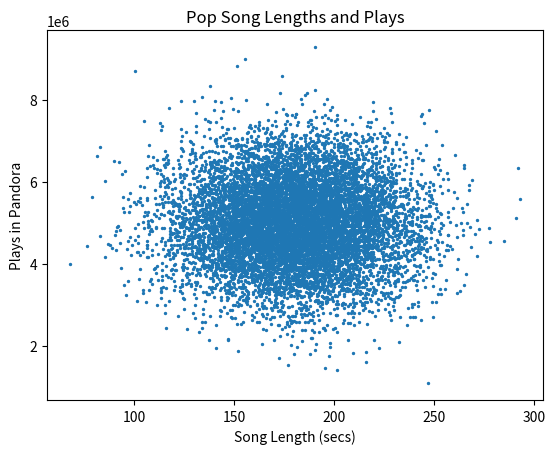
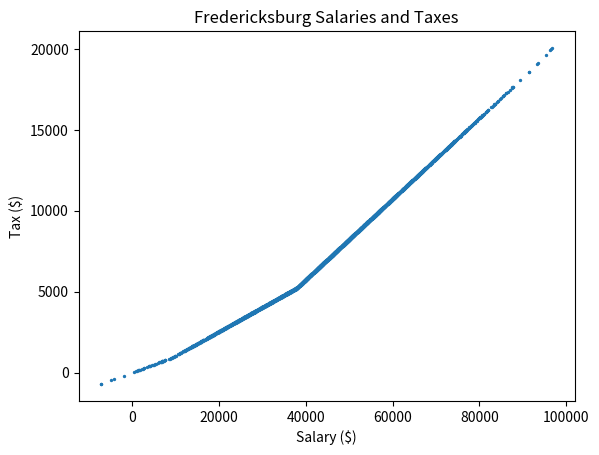
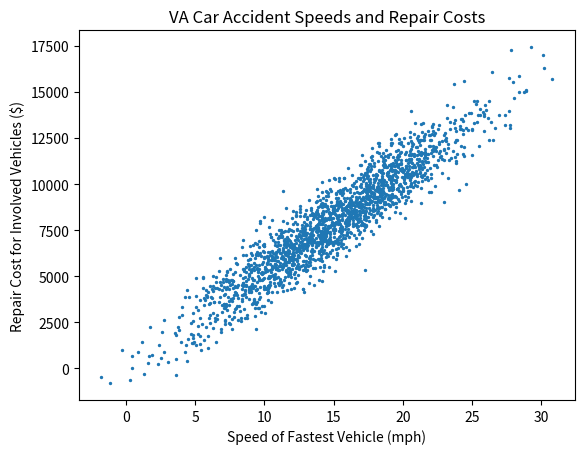

These figures' Python source, in order: (Note: this script raises an exception after producing the figures.)
# @author: sandra shtabnaya

import numpy as np
import matplotlib.pyplot as plt
import scipy.stats.stats
import pandas as pd
import json

# length 10000, with mean of 180 secs, standard deviation of 30 secs
song_lengths = np.random.normal(180,30,10000)

# length 10000, with mean of 5 mil, standard deviation of 1 mil
plays = np.random.normal(5000000,1000000,10000)

plt.scatter(song_lengths, plays,s=2)
plt.title('Pop Song Lengths and Plays')
plt.xlabel("Song Length (secs)")
plt.ylabel("Plays in Pandora")
plt.show()
plt.close()

def printPearsonTest(data1, data2):
    pearson_test = scipy.stats.stats.pearsonr(data1, data2)
    return "Pearson coefficient: " + str(pearson_test[0]) + ", p-value: " + str(pearson_test[1])

print("Song length and plays:\n" + printPearsonTest(song_lengths, plays))

# length 5093, with mean of 45,000, standard deviation of 15,000
salaries = np.random.normal(45000,15000,5093)

def calculateTax(salary):

    # tax bracket ranges
    ten_percent = 9325
    fifteen_percent = 37950 - 9326
    twenty_five_percent = 91900 - 37951
    twenty_eight_percent = 191650 - 91901
    tax = 0
    bracket_sum = 0

    if salary >= ten_percent:
        bracket_sum += ten_percent
        tax += ten_percent * .10
    else:
        tax += (salary - bracket_sum) * .10
        return tax

    if salary >= fifteen_percent + bracket_sum:
        bracket_sum += fifteen_percent
        tax += fifteen_percent * .15
    else:
        tax += (salary - bracket_sum) * .15
        return tax

    if salary >= twenty_five_percent + bracket_sum:
        bracket_sum += twenty_five_percent
        tax += twenty_five_percent * .25
    else:
        tax += (salary - bracket_sum) * .25
        return tax

    if salary >= twenty_eight_percent + bracket_sum:
        tax += twenty_eight_percent * .28
    else:
        tax += (salary - bracket_sum) * .28
        return tax

    return tax

vfunc = np.vectorize(calculateTax)
taxes = vfunc(salaries)

plt.scatter(salaries, taxes,s=2)
plt.title('Fredericksburg Salaries and Taxes')
plt.xlabel("Salary ($)")
plt.ylabel("Tax ($)")
plt.show()
plt.close()

print("\nSalaries and taxes:\n" + printPearsonTest(salaries, taxes))

# length 1935, with mean of 15 mph, standard deviation of 5
accident_speeds = np.random.normal(15,5,1935)

# length 1935, scaled according to ratio between common cost and speed, with added noise.
damages = accident_speeds * (8000 / 15) + np.random.normal(0,1000,1935)

plt.scatter(accident_speeds, damages, s=2)
plt.title('VA Car Accident Speeds and Repair Costs')
plt.xlabel("Speed of Fastest Vehicle (mph)")
plt.ylabel("Repair Cost for Involved Vehicles ($)")
plt.show()
plt.close()
print("\nAccident speeds and damages:\n" + printPearsonTest(accident_speeds, damages))

# array of college students where 15% UMW, 38% JMU, 6% Richmond and 41% VATech
university = np.random.choice(["UMW", "JMU", "Richmond", "VATech"], size=8932, p=[.15,.38,.06,.41])

# array of college mascots perfectly correlated with university array.
mascot = np.where(university=="UMW","eagle", np.where(university=="JMU", "duke", np.where(university=="Richmond", "spider", "hokie")))

# array of college students' favorite foods, uncorrelated with university array.
fave_food = np.random.choice(["pizza","sushi","falafel"], size=8932, p=[.6,.1,.3])

# array of college student types, slightly correlated with university array.
student_type = np.where(university=="UMW", np.random.choice(["partier","scholar","rebel","dropout"], size=8932, p=[.10,.45,.10,.35]),
                np.where(university=="JMU", np.random.choice(["partier","scholar","rebel","dropout"], size=8932, p=[.40,.25,.15,.20]),
                np.where(university=="Richmond", np.random.choice(["partier","scholar","rebel","dropout"], size=8932, p=[.35,.35,.15,.15]),
                np.random.choice(["partier","scholar","rebel","dropout"], size=8932, p=[.30,.35,.15,.20]))))

print("\nUniversity and Mascot:")
print(pd.crosstab(university,mascot,margins=True))
print("\nchi2: ")
print(scipy.stats.chi2_contingency(pd.crosstab(university,mascot)))

print("\nUniversity and Favorite Food:")
print(pd.crosstab(university,fave_food,margins=True))
print("\nchi2: ")
print(scipy.stats.chi2_contingency(pd.crosstab(university,fave_food)))

print("\nUniversity and Student Type")
print(pd.crosstab(university,student_type,margins=True))
print("\nchi2: ")
print(scipy.stats.chi2_contingency(pd.crosstab(university,student_type)))

with open("views.json","r") as reports:
    CFPB_reports = json.load(reports)

print("\nCFPB report #4 description:")
print(CFPB_reports[3]["description"])

print("\nCFPB reports with at least 4000 view counts:")
for report in CFPB_reports:
    if report["viewCount"] >= 4000:
        print(report["name"])
